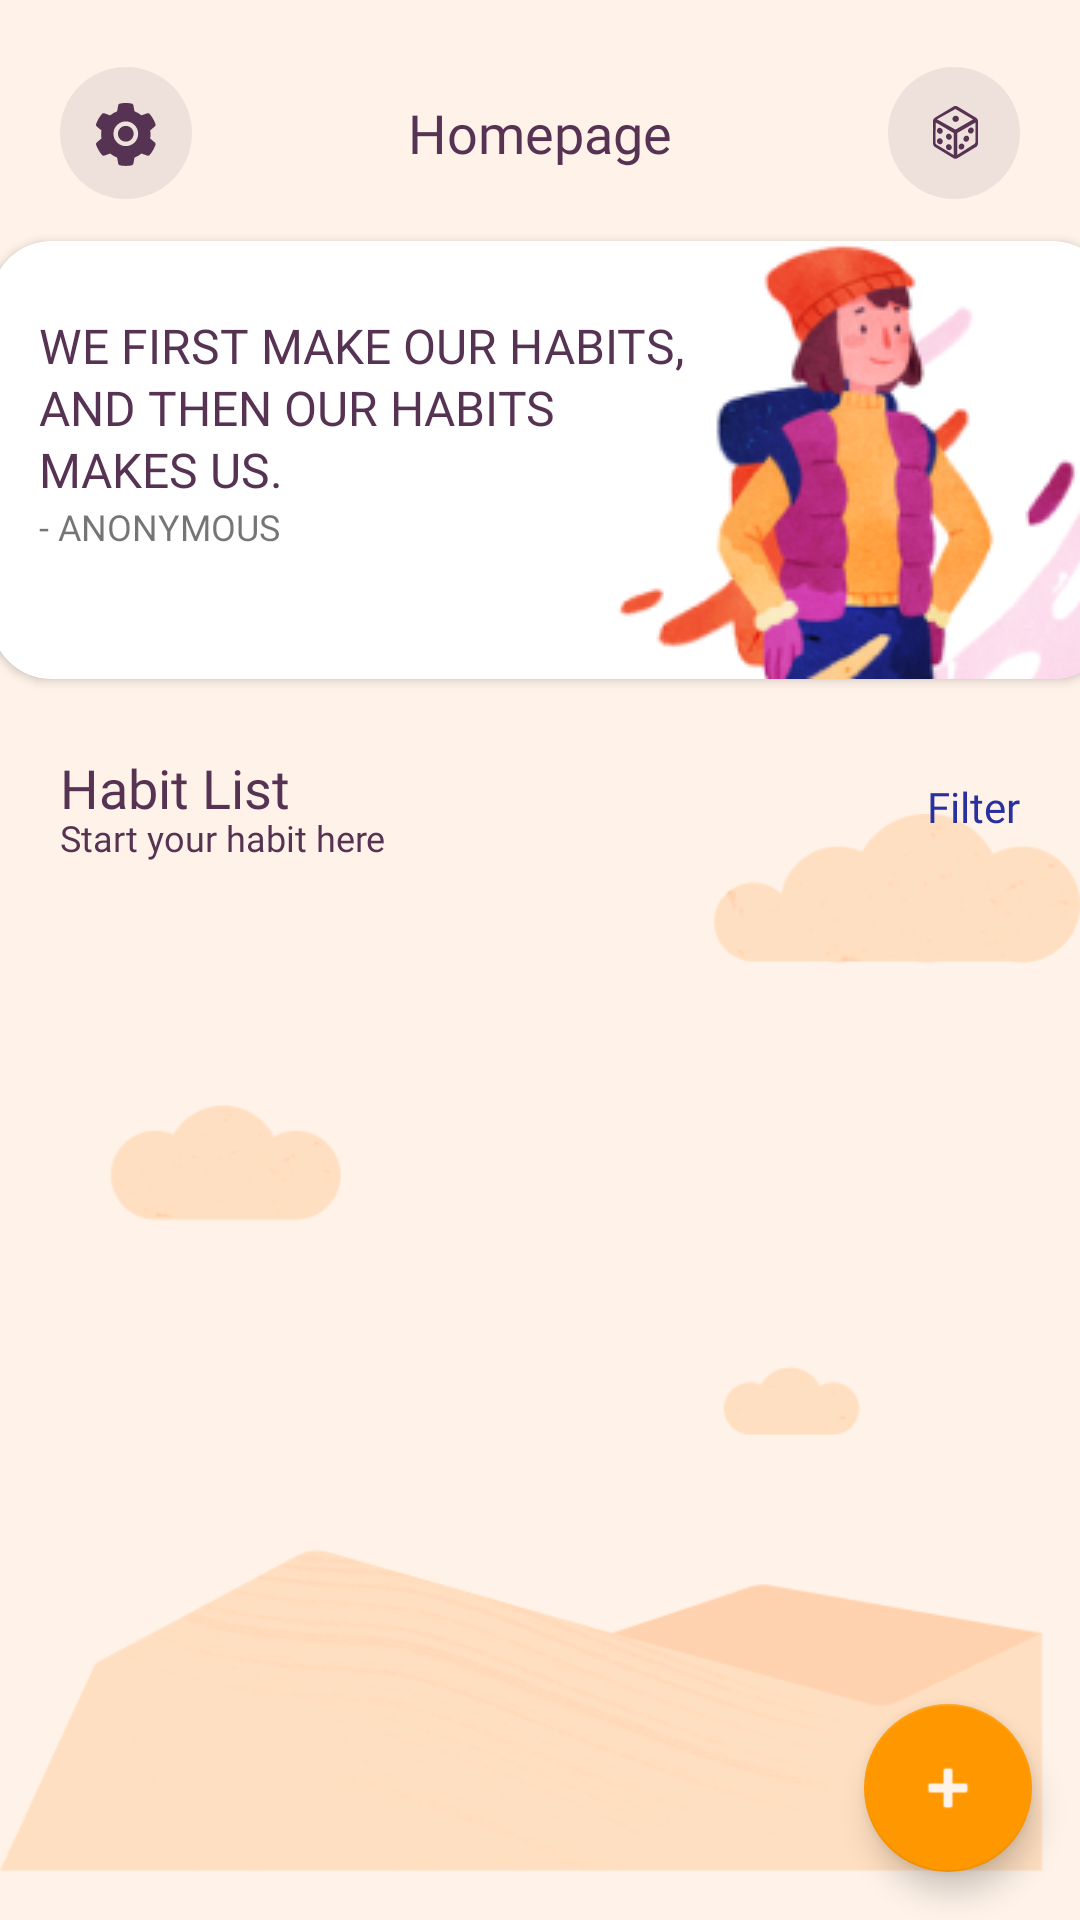

Layout XML and referenced resources for this Android screen:
<!-- AndroidManifest.xml: activity theme Theme.HabitTracker.NoActionBar -->
<!-- res/layout/activity_habit_list.xml -->
<?xml version="1.0" encoding="utf-8"?>
<androidx.constraintlayout.widget.ConstraintLayout xmlns:android="http://schemas.android.com/apk/res/android"
    xmlns:app="http://schemas.android.com/apk/res-auto"
    xmlns:tools="http://schemas.android.com/tools"
    android:id="@+id/coordinator_layout"
    style="@style/background"
    android:layout_width="match_parent"
    android:layout_height="match_parent"
    tools:context=".ui.list.HabitListActivity">

    <ImageView
        android:id="@+id/imageView3"
        android:layout_width="wrap_content"
        android:layout_height="wrap_content"
        android:layout_marginBottom="-80dp"
        app:layout_constraintBottom_toBottomOf="parent"
        app:layout_constraintStart_toStartOf="parent"
        app:srcCompat="@drawable/background" />

    <androidx.recyclerview.widget.RecyclerView
        android:id="@+id/rv_habit"
        android:layout_width="0dp"
        android:layout_height="wrap_content"
        android:layout_marginTop="8dp"
        app:layout_constraintEnd_toEndOf="parent"
        app:layout_constraintHorizontal_bias="0.0"
        app:layout_constraintStart_toStartOf="parent"
        app:layout_constraintTop_toBottomOf="@+id/textView7" />

    <com.google.android.material.floatingactionbutton.FloatingActionButton
        android:id="@+id/fab"
        android:layout_width="wrap_content"
        android:layout_height="wrap_content"
        android:layout_gravity="bottom|end"
        android:layout_margin="@dimen/fab_margin"
        android:layout_marginEnd="16dp"
        android:layout_marginBottom="16dp"
        android:contentDescription="@string/add_habit"
        app:layout_constraintBottom_toBottomOf="parent"
        app:layout_constraintEnd_toEndOf="parent"
        app:srcCompat="@android:drawable/ic_input_add" />

    <TextView
        android:id="@+id/textView4"
        android:layout_width="wrap_content"
        android:layout_height="wrap_content"
        android:layout_marginTop="32dp"
        android:fontFamily="@font/poppins_semi_bold"
        android:text="@string/homepage"
        style="@style/textStyle"
        android:textSize="18sp"
        app:layout_constraintEnd_toEndOf="parent"
        app:layout_constraintStart_toStartOf="parent"
        app:layout_constraintTop_toTopOf="parent" />

    <androidx.cardview.widget.CardView
        android:id="@+id/cardView"
        android:layout_width="374dp"
        android:layout_height="146dp"
        android:layout_marginStart="8dp"
        android:layout_marginTop="24dp"
        android:layout_marginEnd="8dp"
        app:cardCornerRadius="20dp"
        app:layout_constraintEnd_toEndOf="parent"
        app:layout_constraintHorizontal_bias="0.38"
        app:layout_constraintStart_toStartOf="parent"
        app:layout_constraintTop_toBottomOf="@+id/textView4">

        <androidx.constraintlayout.widget.ConstraintLayout
            android:layout_width="match_parent"
            android:layout_height="match_parent">

            <ImageView
                android:layout_width="wrap_content"
                android:layout_height="wrap_content"
                android:src="@drawable/card_image"
                app:layout_constraintBottom_toBottomOf="parent"
                app:layout_constraintEnd_toEndOf="parent"
                app:layout_constraintTop_toTopOf="parent" />

            <TextView
                android:id="@+id/textView8"
                android:layout_width="0dp"
                android:layout_height="wrap_content"
                android:layout_marginStart="16dp"
                android:layout_marginTop="24dp"
                android:layout_marginEnd="136dp"
                android:fontFamily="@font/poppins_semi_bold"
                android:lineHeight="20.5dp"
                android:text="@string/desc_card_list"
                android:textAllCaps="true"
                style="@style/textStyle"
                android:textSize="16sp"
                app:layout_constraintEnd_toEndOf="parent"
                app:layout_constraintStart_toStartOf="parent"
                app:layout_constraintTop_toTopOf="parent"
                tools:targetApi="p" />

            <TextView
                android:id="@+id/textView9"
                android:layout_width="wrap_content"
                android:layout_height="wrap_content"
                android:fontFamily="@font/poppins_medium"
                android:text="@string/anonymous"
                android:textAllCaps="true"
                android:textSize="12sp"
                app:layout_constraintStart_toStartOf="@+id/textView8"
                app:layout_constraintTop_toBottomOf="@+id/textView8" />

        </androidx.constraintlayout.widget.ConstraintLayout>
    </androidx.cardview.widget.CardView>

    <ImageView
        android:id="@+id/btnSetting"
        android:layout_width="wrap_content"
        android:layout_height="wrap_content"
        android:layout_marginStart="20dp"
        app:layout_constraintBottom_toBottomOf="@+id/textView4"
        app:layout_constraintStart_toStartOf="parent"
        app:layout_constraintTop_toTopOf="@+id/textView4"
        app:srcCompat="@drawable/ic_setting" />

    <ImageView
        android:id="@+id/btnRandom"
        android:layout_width="wrap_content"
        android:layout_height="wrap_content"
        android:layout_marginEnd="20dp"
        app:layout_constraintBottom_toBottomOf="@+id/textView4"
        app:layout_constraintEnd_toEndOf="parent"
        app:layout_constraintTop_toTopOf="@+id/textView4"
        app:srcCompat="@drawable/ic_random" />


    <TextView
        android:id="@+id/textView5"
        android:layout_width="wrap_content"
        android:layout_height="wrap_content"
        android:layout_marginStart="20dp"
        android:layout_marginTop="24dp"
        android:fontFamily="@font/poppins_semi_bold"
        android:text="@string/habit_list"
        style="@style/textStyle"
        android:textSize="18sp"
        app:layout_constraintStart_toStartOf="parent"
        app:layout_constraintTop_toBottomOf="@+id/cardView" />

    <TextView
        android:id="@+id/textView7"
        android:layout_width="wrap_content"
        android:layout_height="wrap_content"
        android:layout_marginTop="-4dp"
        android:fontFamily="@font/poppins_medium"
        android:text="@string/start_your_habit_here"
        style="@style/textStyle"
        android:textSize="12sp"
        app:layout_constraintStart_toStartOf="@+id/textView5"
        app:layout_constraintTop_toBottomOf="@+id/textView5" />

    <TextView
        android:id="@+id/tvFilter"
        android:layout_width="wrap_content"
        android:layout_height="wrap_content"
        android:layout_marginEnd="20dp"
        style="@style/textStyleBlue"
        android:fontFamily="@font/poppins_medium"
        android:text="@string/filter"
        app:layout_constraintBottom_toBottomOf="@+id/textView7"
        app:layout_constraintEnd_toEndOf="parent"
        app:layout_constraintTop_toTopOf="@+id/textView5" />
</androidx.constraintlayout.widget.ConstraintLayout>
<!-- resources referenced by this layout -->
<resources>
  <!-- drawable background: png bitmap (drawable, 40511 bytes) -->
  <!-- drawable card_image: png bitmap (drawable, 31039 bytes) -->
  <!-- drawable ic_random: vector/xml drawable (drawable, 2779 chars, omitted) -->
  <!-- drawable ic_setting: vector/xml drawable (drawable, 2889 chars, omitted) -->
  <string name="add_habit">Add Habit</string>
  <string name="anonymous">- Anonymous</string>
  <string name="desc_card_list">We first make our habits,\nand then our habits\nmakes us.</string>
  <string name="filter">Filter</string>
  <string name="habit_list">Habit List</string>
  <string name="homepage">Homepage</string>
  <string name="start_your_habit_here">Start your habit here</string>
  <style name="background">
          <item name="android:background">@color/seashell</item>
      </style>
  <style name="textStyle">
          <item name="android:textColor">@color/purpleTuple</item>
      </style>
  <style name="textStyleBlue">
          <item name="android:textColor">@color/egyptianBlue</item>
      </style>
  <style name="Theme.HabitTracker.NoActionBar">
          <item name="windowActionBar">false</item>
          <item name="windowNoTitle">true</item>
      </style>
  <color name="seashell">#FFF3E9</color>
  <color name="purpleTuple">#573353</color>
  <color name="egyptianBlue">#29319F</color>
</resources>
